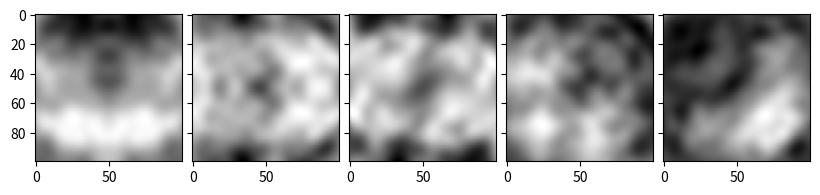

Python code for this plot:
import numpy as np

# Inline port of vec_noise.snoise2 (2D simplex noise with fBm), which is unseeded.
# fmt: off
_PERM = np.array([
    151, 160, 137, 91, 90, 15, 131, 13, 201, 95, 96, 53, 194, 233, 7, 225, 140, 36, 103, 30, 69, 142,
    8, 99, 37, 240, 21, 10, 23, 190, 6, 148, 247, 120, 234, 75, 0, 26, 197, 62, 94, 252, 219, 203,
    117, 35, 11, 32, 57, 177, 33, 88, 237, 149, 56, 87, 174, 20, 125, 136, 171, 168, 68, 175, 74, 165,
    71, 134, 139, 48, 27, 166, 77, 146, 158, 231, 83, 111, 229, 122, 60, 211, 133, 230, 220, 105, 92, 41,
    55, 46, 245, 40, 244, 102, 143, 54, 65, 25, 63, 161, 1, 216, 80, 73, 209, 76, 132, 187, 208, 89,
    18, 169, 200, 196, 135, 130, 116, 188, 159, 86, 164, 100, 109, 198, 173, 186, 3, 64, 52, 217, 226, 250,
    124, 123, 5, 202, 38, 147, 118, 126, 255, 82, 85, 212, 207, 206, 59, 227, 47, 16, 58, 17, 182, 189,
    28, 42, 223, 183, 170, 213, 119, 248, 152, 2, 44, 154, 163, 70, 221, 153, 101, 155, 167, 43, 172, 9,
    129, 22, 39, 253, 19, 98, 108, 110, 79, 113, 224, 232, 178, 185, 112, 104, 218, 246, 97, 228, 251, 34,
    242, 193, 238, 210, 144, 12, 191, 179, 162, 241, 81, 51, 145, 235, 249, 14, 239, 107, 49, 192, 214, 31,
    181, 199, 106, 157, 184, 84, 204, 176, 115, 121, 50, 45, 127, 4, 150, 254, 138, 236, 205, 93, 222, 114,
    67, 29, 24, 72, 243, 141, 128, 195, 78, 66, 215, 61, 156, 180,
] * 2)
_GRAD = np.array([
    (1, 1), (-1, 1), (1, -1), (-1, -1), (1, 0), (-1, 0), (1, 0), (-1, 0), (0, 1), (0, -1), (0, 1), (0, -1),
], dtype=float)
# fmt: on
_F2 = 0.5 * (np.sqrt(3.0) - 1.0)
_G2 = (3.0 - np.sqrt(3.0)) / 6.0


def _simplex2(x, y):
    s = (x + y) * _F2
    i = np.floor(x + s)
    j = np.floor(y + s)
    t = (i + j) * _G2
    x0 = x - (i - t)
    y0 = y - (j - t)
    i1 = (x0 > y0).astype(int)
    j1 = 1 - i1
    corners = (
        (x0, y0, 0, 0),
        (x0 - i1 + _G2, y0 - j1 + _G2, i1, j1),
        (x0 + 2 * _G2 - 1, y0 + 2 * _G2 - 1, 1, 1),
    )
    ii = i.astype(int) & 255
    jj = j.astype(int) & 255
    total = np.zeros_like(x0)
    for cx, cy, di, dj in corners:
        g = _GRAD[_PERM[ii + di + _PERM[jj + dj]] % 12]
        f = np.maximum(0.5 - cx * cx - cy * cy, 0)
        total += f**4 * (g[..., 0] * cx + g[..., 1] * cy)
    return 70 * total


def snoise2(x, y, octaves=1, persistence=0.5, lacunarity=2.0):
    x = np.asarray(x, dtype=float)
    y = np.asarray(y, dtype=float)
    total = np.zeros(np.broadcast(x, y).shape)
    freq, amp, max_amp = 1.0, 1.0, 0.0
    for _ in range(octaves):
        total += _simplex2(x * freq, y * freq) * amp
        max_amp += amp
        freq *= lacunarity
        amp *= persistence
    return total / max_amp


def symmetrize(x, symmetry="vertical"):
    # In place operation to average along the symmetry.
    height, width = x.shape
    if symmetry == "horizontal":
        x[height // 2 :] += x[(height - 1) // 2 :: -1]
        x[(height - 1) // 2 :: -1] = x[height // 2 :]
    elif symmetry == "vertical":
        x[:, width // 2 :] += x[:, (width - 1) // 2 :: -1]
        x[:, (width - 1) // 2 :: -1] = x[:, width // 2 :]
    elif symmetry == "rotational":
        x[height // 2 - 1 :, :] += x[(height + 1) // 2 :: -1, ::-1]
        x[(height + 1) // 2 :: -1, ::-1] = x[height // 2 - 1 :, :]
    elif symmetry == "/":
        for j in range(height):
            x[j, -j - 1 :: -1] += x[j:, -j - 1]
            x[j:, -j - 1] = x[j, -j - 1 :: -1]
    elif symmetry == "\\":
        for j in range(height):
            x[j, j:] += x[j:, j]
            x[j:, j] = x[j, j:]
    else:
        x *= 2

    if x.dtype.kind == "i":  # Integer arrays need integer division.
        x //= 2
    else:
        x /= 2


class SymmetricNoise(object):
    def __init__(
        self,
        seed: int = 0,
        octaves: int = 1,
        symmetry="vertical",
        width=None,
        height=None,
        noise_shift=0,
    ):
        """Symmetrical Simplex noise.

            ex.: noise = SymmetricalNoise(symmetry="rotational", width=50, height=100,
                                          octaves=3, seed=777)

        Parameters:
            symmetry : one of "vertical", "horizontal", "rotational", "/", and "\\"
            width : width of noise map
            height : height of noise map
            seed : rng seed
            octaves : how fine the features are
        """
        if symmetry not in (None, "vertical", "horizontal", "rotational", "/", "\\"):
            raise ValueError("symmetry must be one of None, 'vertical', 'horizontal', 'rotational', '/', and '\\'")
        if symmetry and symmetry in "/\\" and width != height:
            raise ValueError("width and height must be equal if symmetry = / or \\")

        if not seed:
            seed = np.random.randint(1 << 31)
        self.octaves = octaves
        self.random = np.random.RandomState(seed)
        self.noise_shift = noise_shift
        self.seed = seed

        self.width = width
        self.height = height
        self.symmetry = symmetry

    def update_symmetry(self, symmetry):
        self.symmetry = symmetry

    def noise(self, x=None, y=None, frequency: float = 1):
        # x and y can be arrays, but all values should be between 0 and 1.
        if x is None and self.width is None:
            raise ValueError("Must provide x or define width in initialization")
        if y is None and self.height is None:
            raise ValueError("Must provide y or define height in initialization")

        if x is None:
            x = np.linspace(0, 1, self.width)
        if y is None:
            y = np.linspace(0, 1, self.height)

        x = x + self.noise_shift

        x, y = np.meshgrid(x, y)
        total = snoise2(x, y, octaves=self.octaves)
        symmetrize(total, self.symmetry)
        # Normalize between [0, 1]
        total -= np.amin(total)
        total /= np.amax(total)
        return total

    def __call__(self, *args, **kwargs):
        return self.noise(*args, **kwargs)


if __name__ == "__main__":
    import matplotlib.pyplot as plt
    import numpy as np
    from mpl_toolkits.axes_grid1 import ImageGrid

    SEED = 0
    w, h = 100, 100
    x = np.linspace(0, 1, w)
    y = np.linspace(0, 1, h)
    imgs = []
    for s in ("vertical", "horizontal", "rotational", "/", "\\"):
        noise = SymmetricNoise(symmetry=s, octaves=3, seed=SEED)
        imgs.append(noise(x, y))

    fig = plt.figure(figsize=(10.0, 2.0))
    grid = ImageGrid(
        fig,
        111,
        nrows_ncols=(1, 5),
        axes_pad=0.1,
    )

    for ax, im in zip(grid, imgs):
        # Iterating over the grid returns the Axes.
        ax.imshow(im, cmap="gray")

    plt.show()
